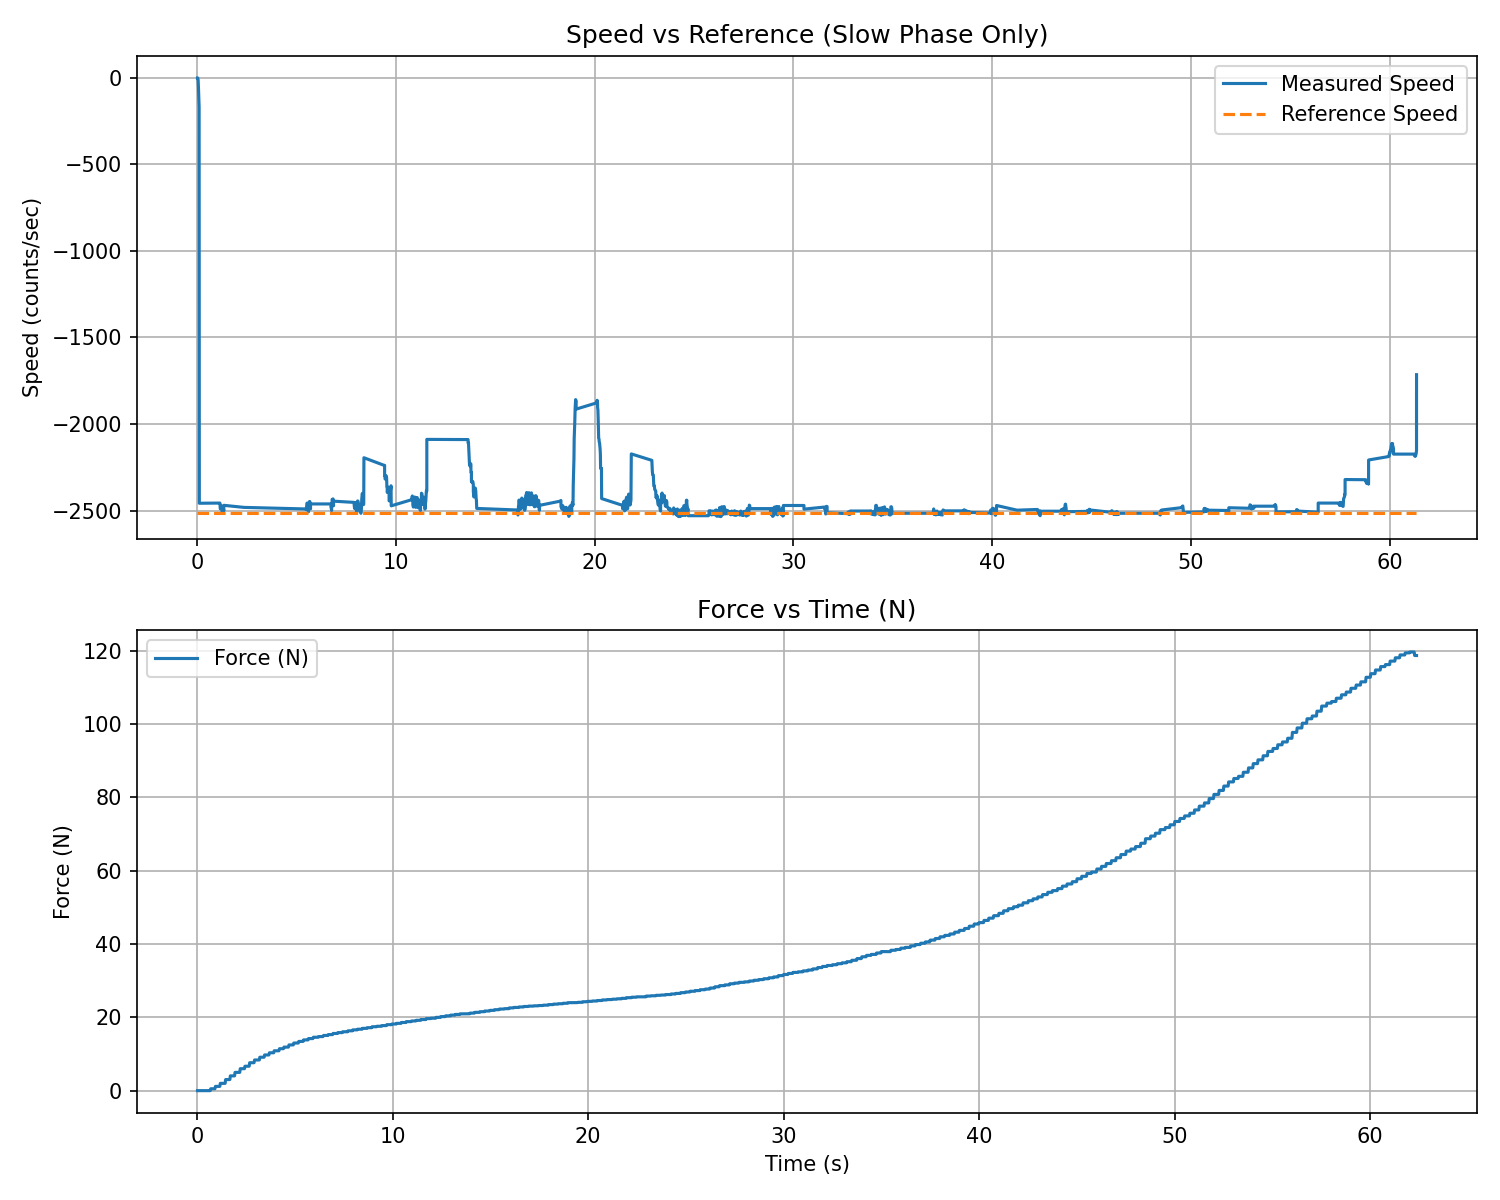

Source data for this figure (header and first rows):
t_rel_s, force_N, force_kgf
0.02235, 0.000000, 0.000000
0.0466, 0.000000, 0.000000
0.07081, 0.000000, 0.000000
0.09509, 0.000000, 0.000000
0.1195, 0.000000, 0.000000
0.1436, 0.000000, 0.000000
0.1677, 0.000000, 0.000000
0.1918, 0.000000, 0.000000
0.2159, 0.000000, 0.000000
0.24, 0.000000, 0.000000
0.264, 0.000000, 0.000000
0.2881, 0.000000, 0.000000
0.3122, 0.000000, 0.000000
0.3363, 0.000000, 0.000000
0.3604, 0.000000, 0.000000
0.3845, 0.000000, 0.000000
0.4086, 0.000000, 0.000000
0.4327, 0.000000, 0.000000
0.4567, 0.000000, 0.000000
0.4808, 0.000000, 0.000000
0.5049, 0.000000, 0.000000
0.529, 0.000000, 0.000000
0.5529, 0.000000, 0.000000
0.5769, 0.000000, 0.000000
0.6009, 0.000000, 0.000000
0.6252, 0.000000, 0.000000
0.6494, 0.000000, 0.000000
0.6736, 0.000000, 0.000000
0.6978, 0.5167, 0.05269
0.7219, 0.5167, 0.05269
0.7461, 0.5167, 0.05269
0.7703, 0.5167, 0.05269
0.7945, 0.5167, 0.05269
0.8187, 0.5167, 0.05269
0.8429, 0.5167, 0.05269
0.8671, 0.5167, 0.05269
0.8912, 0.5167, 0.05269
0.9153, 0.5167, 0.05269
0.9395, 1.163, 0.1186
0.9639, 1.163, 0.1186
0.9938, 1.163, 0.1186
1.018, 1.163, 0.1186
1.042, 1.163, 0.1186
1.067, 1.163, 0.1186
1.091, 1.163, 0.1186
1.115, 1.163, 0.1186
1.14, 1.163, 0.1186
1.164, 1.163, 0.1186
1.189, 1.989, 0.2029
1.213, 1.989, 0.2029
1.238, 1.989, 0.2029
1.262, 1.989, 0.2029
1.287, 1.989, 0.2029
1.313, 1.989, 0.2029
1.34, 1.989, 0.2029
1.364, 1.989, 0.2029
1.388, 1.989, 0.2029
1.412, 1.989, 0.2029
1.436, 1.989, 0.2029
1.46, 3.023, 0.3082
... 2,500 more rows
